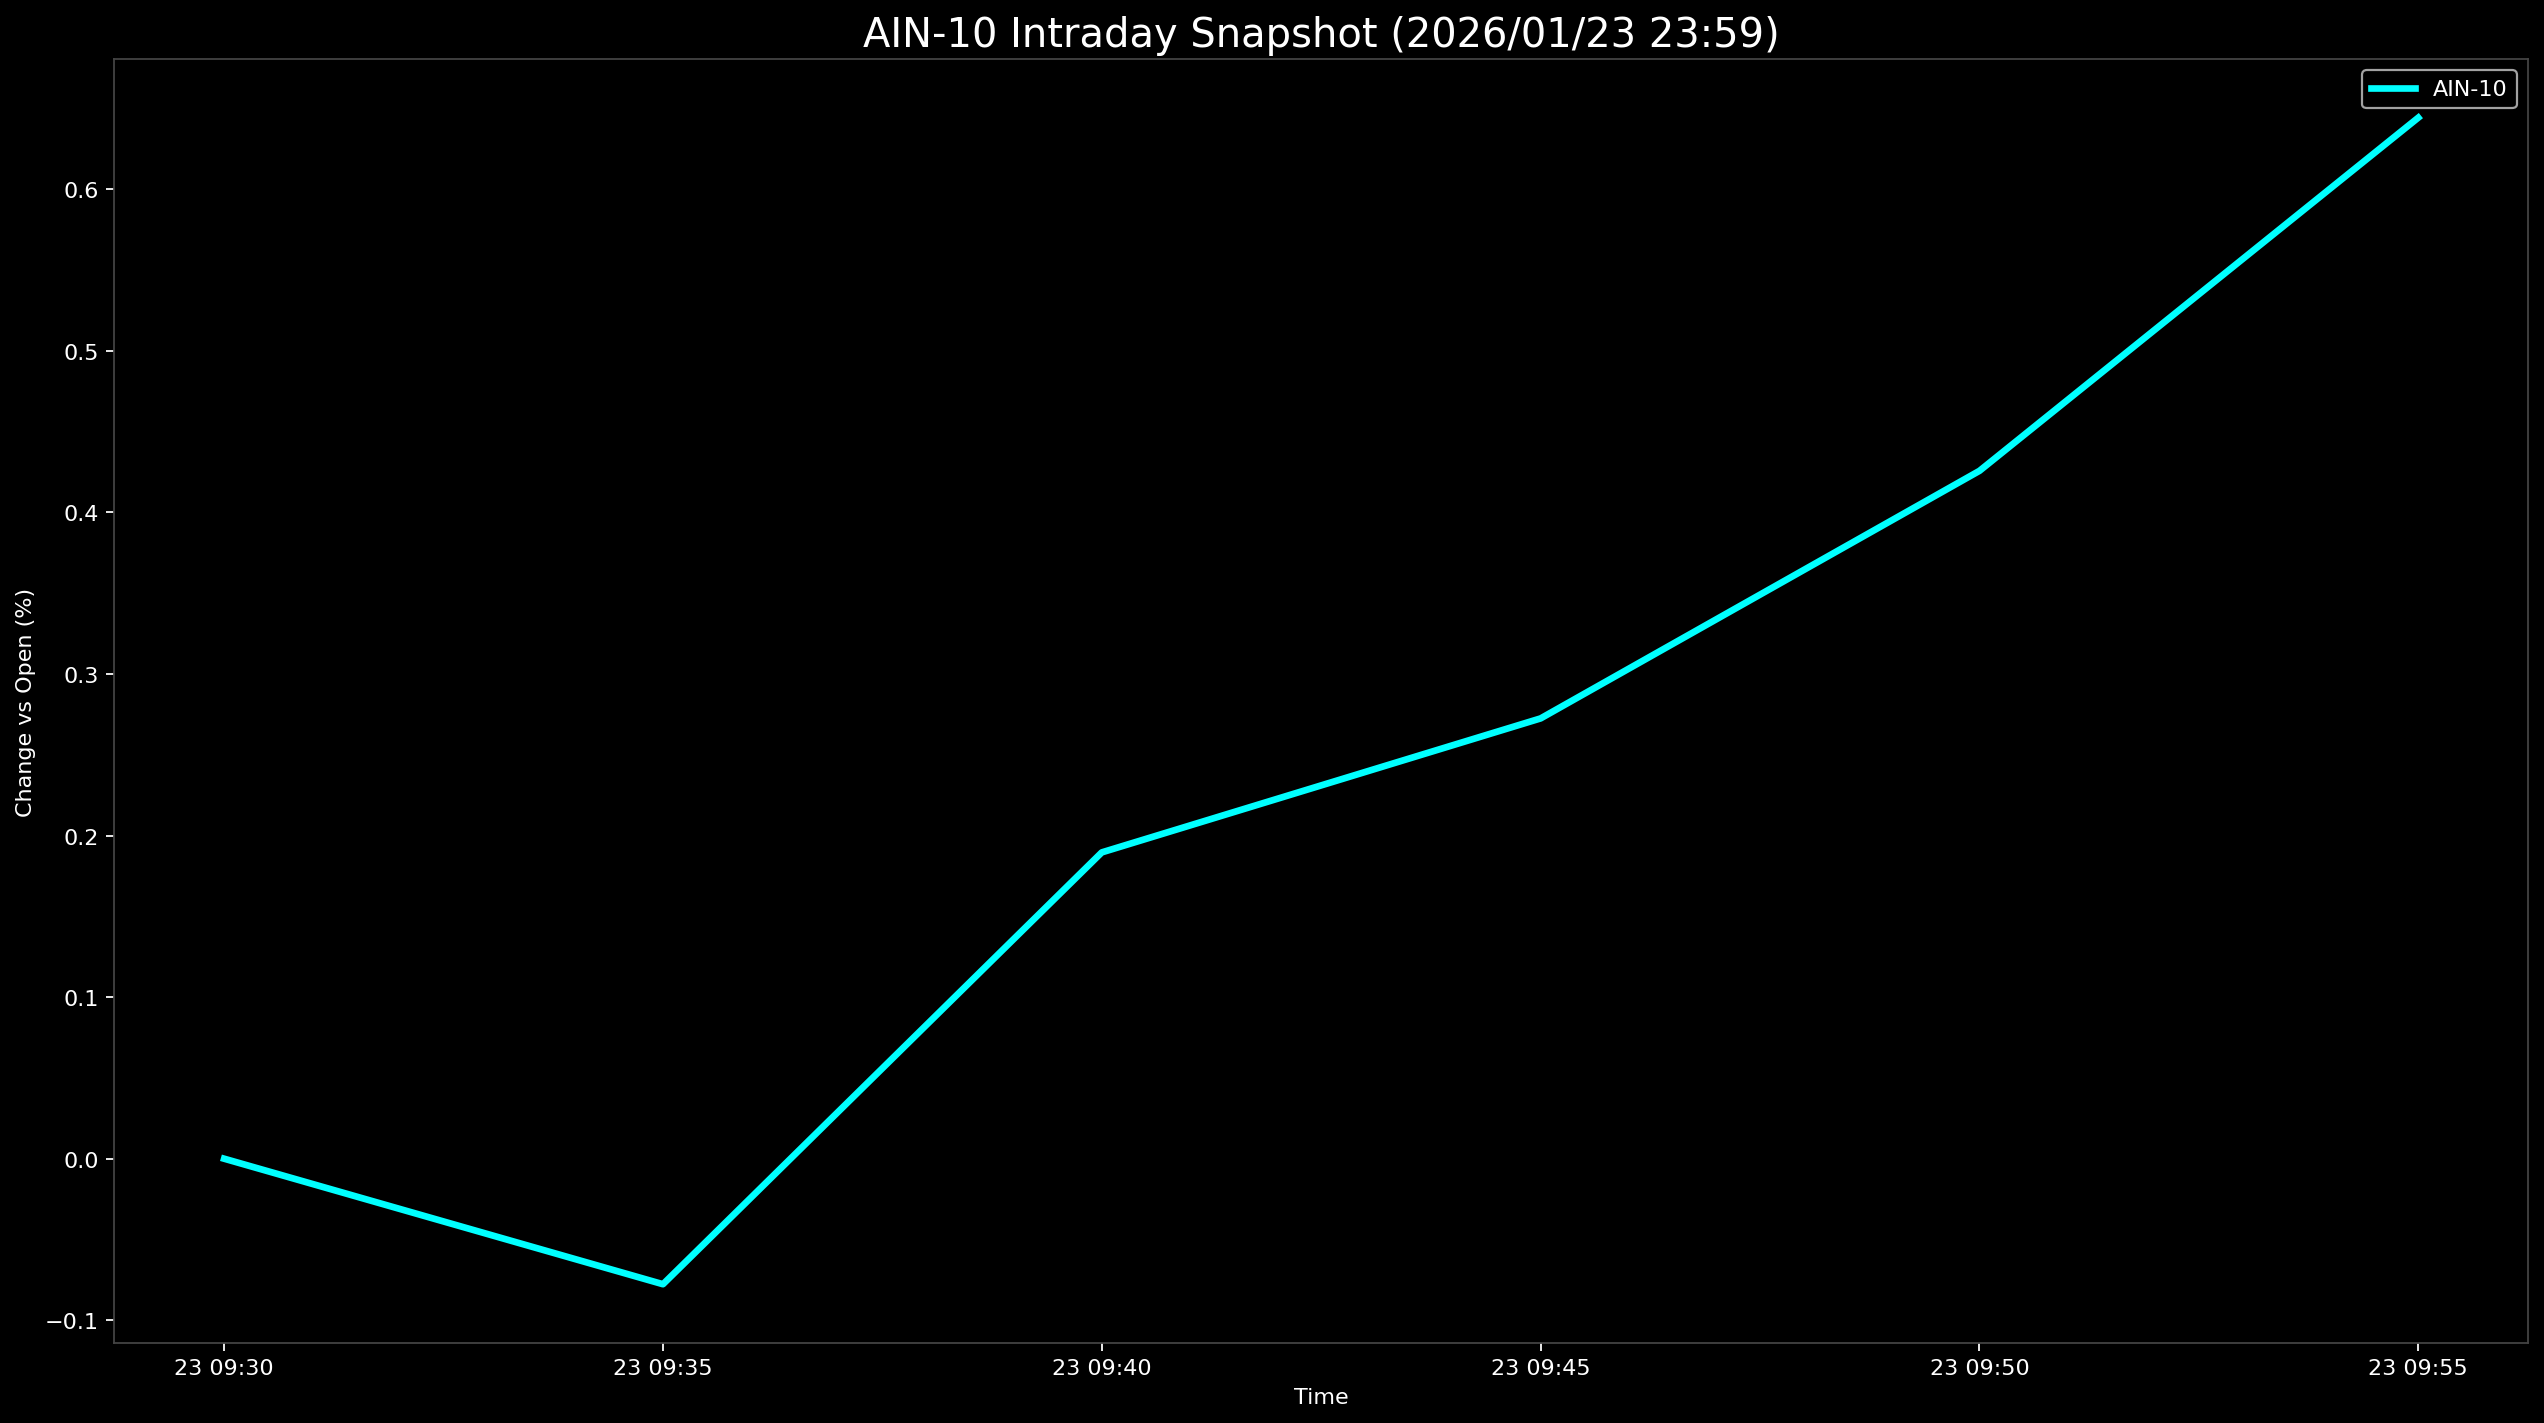

The data file committed next to this chart (first rows):
Datetime, AIN-10
2026-01-23 09:30:00, 0.0
2026-01-23 09:35:00, -0.07769
2026-01-23 09:40:00, 0.1896
2026-01-23 09:45:00, 0.2725
2026-01-23 09:50:00, 0.4257
2026-01-23 09:55:00, 0.6443
